Run: headless pygame with SDL's dummy video driver; simulated clock (each Clock.tick advances the game by its frame time, no real sleeping); random seed 0; keys injected as events and as key.get_pressed() state; no mouse input.
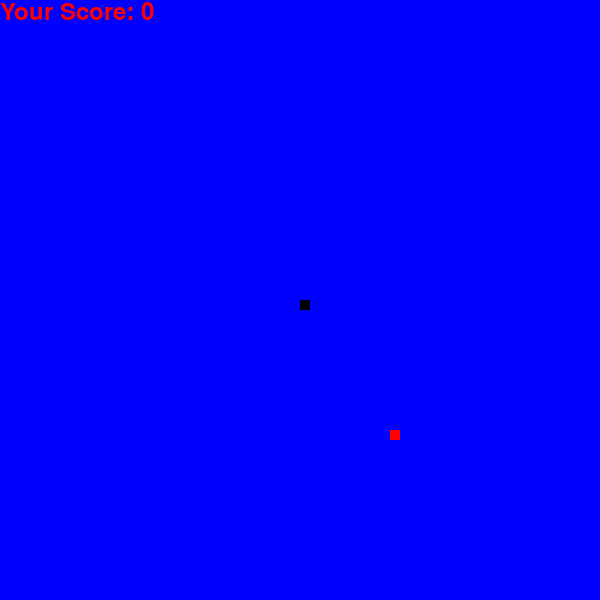
Frame 1 of 3 · flips 1–60 · no input
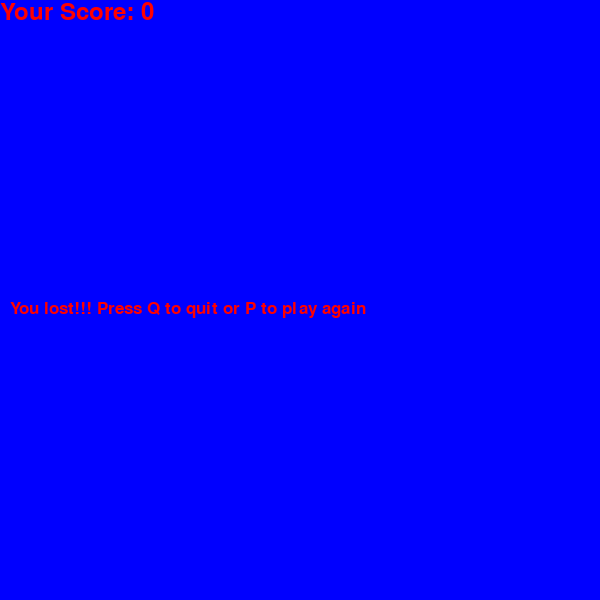
Frame 2 of 3 · flips 61–180 · tapped SPACE, RETURN · held RIGHT (→), D
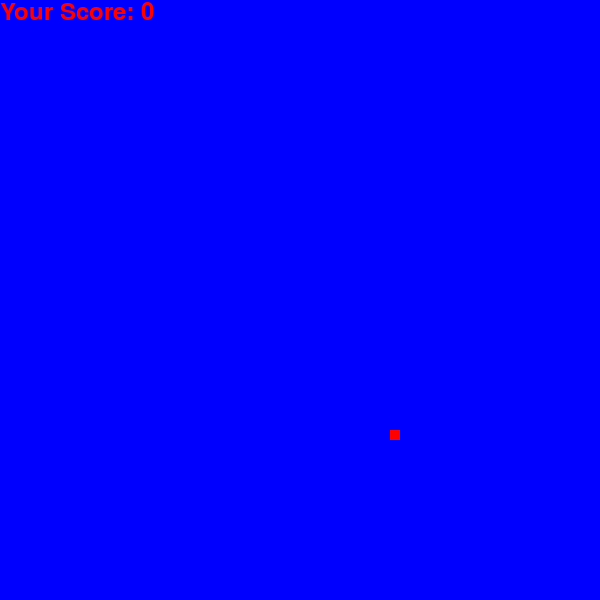
Frame 3 of 3 · flips 181–300 · held DOWN (↓), S (game ended)

The pygame program that drew these frames:

import time
import random
import pygame

#importing pygame
pygame.init() #initializing pygame

#making the canvas
canvasHeight=600
canvasWidth=600
canvas=pygame.display.set_mode((canvasHeight,canvasWidth))
pygame.display.update()
pygame.display.set_caption("My snake game")
#Colors 
blue=(0,0,255)
red=(255,0,0)
black=(0,0,0)
white=(255,255,255)  



#snake size
snakesize=10
snakeSpeed=10



clock=pygame.time.Clock()

#Font Styles
font_style = pygame.font.SysFont("bahnschrift", 25)
score_font = pygame.font.SysFont("comicsansms", 35)

#all user defined function
def message(msg,color):
    msg=font_style.render(msg,True,color)
    canvas.blit(msg,[10,300])
def CurrentSnake(snakesize,snakeList):
    for x in snakeList:
        pygame.draw.rect(canvas,black,[x[0],x[1],snakesize,snakesize])#1-canvas,2-color,3.1-x axis,3.2-y axis,3.3-width,3.4-height

def Your_score(score):
    value = score_font.render("Your Score: " + str(score), True, red)
    canvas.blit(value, [0, 0])
    
#main game loop
def gameLoop():
    gameOver=False
    gameClose=False
    
    #snake initial position
    posX=int(canvasHeight/2)
    posY=int(canvasWidth/2)
    
    changeX=0
    changeY=0
    
    #snake length
    snakeList=[]
    snakeLength=1

    #food pos
    foodX=round(random.randrange(0, canvasWidth - snakesize) / 10.0)*10 
    foodY=round(random.randrange(0, canvasHeight - snakesize) / 10.0) *10

    
#main method

    while not gameOver:
        while gameClose==True:
            canvas.fill(blue)
            message("You lost!!! Press Q to quit or P to play again",red)
            Your_score(snakeLength-1)
            pygame.display.update()
            
            for event in pygame.event.get():
                if event.type==pygame.KEYDOWN:
                    gameOver=True
                    gameClose=False
                if event.key==pygame.K_p:
                    gameLoop()
            
            
        for event in pygame.event.get():
            if event.type==pygame.QUIT:
                gameOver=True
            if event.type==pygame.KEYDOWN:
                if event.key==pygame.K_LEFT:
                    changeX=-snakesize
                    changeY=0
                elif event.key==pygame.K_RIGHT:
                    changeX=snakesize
                    changeY=0
                elif event.key==pygame.K_UP:
                    changeX=0
                    changeY=-snakesize
                elif event.key==pygame.K_DOWN:
                    changeX=0
                    changeY=snakesize
                    
        if (posX >= canvasWidth) or (posX < 0) or (posY >= canvasHeight) or (posY<0):
            gameClose=True
            #score=snakeLength-1
            #return score

        posX+=changeX
        posY+=changeY
        canvas.fill(blue)
        pygame.draw.rect(canvas,red,[foodX,foodY,snakesize,snakesize])
        snakeHead=[]
        snakeHead.append(posX)
        snakeHead.append(posY)
        snakeList.append(snakeHead)
        if len(snakeList)> snakeLength:
            del snakeList[0]
        for x in snakeList[ :-1]:
            if x==snakeHead:
                gameClose=True
        CurrentSnake(snakesize,snakeList)
        Your_score(snakeLength- 1)
        pygame.display.update()
        
        if(posX==foodX) and (posY==foodY):
            foodX=round(random.randrange(0, canvasWidth - snakesize) / 10.0)*10 
            foodY=round(random.randrange(0, canvasHeight - snakesize) / 10.0) *10
            snakeLength+=1
        clock.tick(snakeSpeed)   

    pygame.quit()
    quit()
gameLoop()
#print (x)
